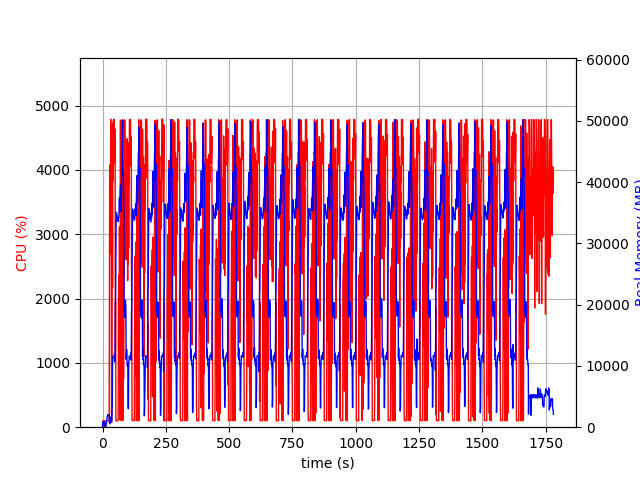

Values plotted in this chart, from the file beside it:
elapsed_time, nproc, cpu, mem_real, mem_virtual
3.9577484130859375e-05, 1, 0.0, 7.805, 3185
1.006, 14, 29.8, 740.8, 4818
2.013, 4, 102.3, 794.8, 2481
3.021, 5, 101.2, 896.2, 2986
4.028, 3, 99.3, 632.9, 2098
5.036, 3, 100.2, 731, 2210
6.043, 3, 99.2, 871.2, 2210
7.051, 4, 2.0, 403.1, 1958
8.058, 3, 101.3, 370, 1664
9.065, 3, 2.0, 321.9, 1606
10.07, 3, 1.0, 261.8, 1553
11.08, 4, 5.9, 466.2, 2122
12.09, 2, 3.0, 73.92, 1170
13.1, 1, 71.5, 243.6, 1261
14.1, 1, 100.2, 517.6, 1901
15.11, 1, 99.2, 779.6, 3187
16.12, 1, 100.2, 1062, 3187
17.13, 1, 100.2, 1292, 5747
18.14, 1, 99.2, 1575, 5747
19.14, 1, 100.2, 1859, 5747
20.15, 1, 100.3, 2047, 5235
21.16, 1, 100.1, 2047, 5235
22.17, 1, 100.1, 2044, 5235
23.18, 1, 100.1, 2044, 5235
24.19, 1, 99.0, 2044, 5235
25.2, 1, 100.1, 2040, 5235
26.21, 1, 100.0, 2040, 5235
27.22, 1, 2214, 571.6, 9217
28.24, 1, 4074, 567.2, 9239
29.26, 1, 3869, 577.3, 9269
30.28, 1, 2697, 761.1, 9825
31.3, 1, 3227, 1657, 9825
32.32, 1, 4786, 1657, 9825
33.33, 1, 3912, 1405, 9833
34.35, 1, 3542, 808.9, 10857
35.36, 1, 100.2, 808.9, 10857
36.37, 1, 99.3, 808.9, 10857
37.37, 1, 925.6, 2845, 10405
38.39, 1, 4686, 3754, 10405
39.41, 1, 2167, 10700, 26353
40.42, 1, 4728, 10700, 26353
41.45, 1, 3826, 11598, 26353
42.47, 1, 4776, 11575, 26353
43.49, 1, 4778, 11575, 26353
44.5, 1, 4784, 11573, 26353
45.52, 1, 4767, 11573, 26353
46.54, 1, 4784, 11571, 26353
47.56, 1, 4108, 12061, 26353
48.58, 1, 4241, 10678, 26353
49.59, 1, 4634, 13095, 30788
50.62, 1, 1192, 20539, 42354
51.62, 1, 1947, 20536, 62834
52.63, 1, 100.2, 27628, 62834
53.64, 1, 102.2, 34044, 62834
54.65, 1, 103.2, 35076, 62834
55.65, 1, 103.3, 34813, 62834
56.66, 1, 103.2, 34494, 62834
57.67, 1, 102.2, 34260, 62834
58.68, 1, 102.3, 34052, 62834
59.68, 1, 101.3, 33853, 62834
... 1,698 more rows
